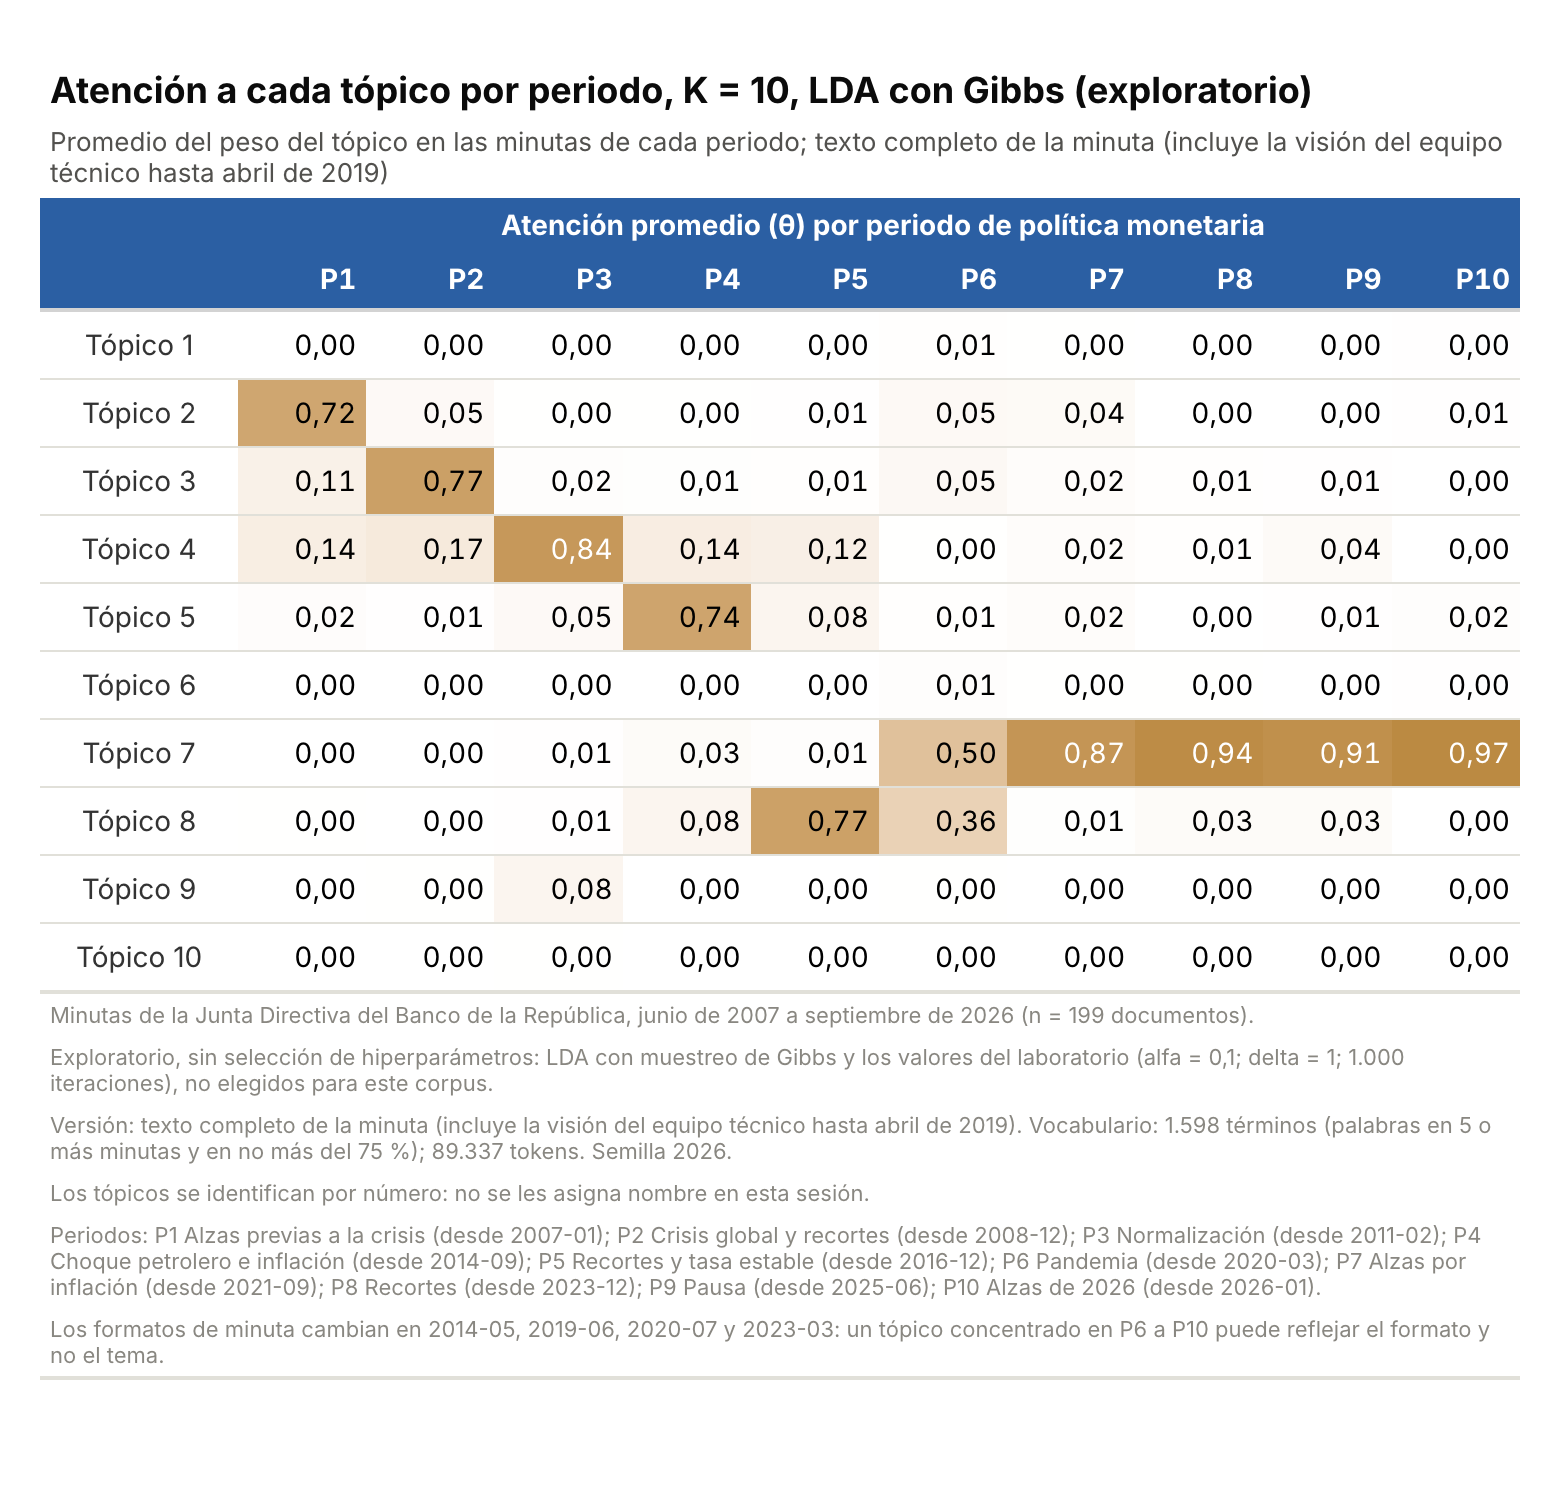

The table this chart was drawn from, first rows:
topico, P1, P2, P3, P4, P5, P6, P7, P8, P9, P10
Tópico 1, 0.00149, 5.390040563578964e-4, 8.835036814689153e-4, 4.573091122352421e-4, 0.001567, 0.009189, 0.003049, 0.001071, 0.001547, 0.003952
Tópico 2, 0.7234, 0.04524, 0.003173, 0.002741, 0.005242, 0.04613, 0.04233, 2.947566819204784e-4, 2.3935205645729923e-4, 0.006155
Tópico 3, 0.1112, 0.773, 0.01546, 0.01161, 0.00881, 0.05375, 0.02215, 0.008673, 0.005691, 0.0014
Tópico 4, 0.1374, 0.1686, 0.8405, 0.1388, 0.1218, 0.003125, 0.02361, 0.007553, 0.03903, 6.363273543514814e-4
Tópico 5, 0.02061, 0.006126, 0.04565, 0.7358, 0.076, 0.009146, 0.02495, 2.947566819204784e-4, 0.005963, 0.0157
Tópico 6, 3.95167904745743e-4, 5.931303818637593e-4, 0.001894, 3.877278258343515e-4, 0.001058, 0.01445, 0.003488, 0.002482, 6.750819039518526e-4, 0.00451
Tópico 7, 0.001798, 0.001297, 0.006061, 0.0316, 0.01359, 0.5006, 0.8659, 0.9434, 0.91, 0.9661
Tópico 8, 0.002564, 0.001232, 0.006748, 0.07625, 0.7689, 0.3598, 0.01147, 0.03363, 0.03461, 2.4782696585109293e-4
Tópico 9, 7.520035520434455e-4, 0.003114, 0.07722, 0.001556, 0.001176, 0.003039, 0.002174, 0.001769, 0.001982, 0.001001
Tópico 10, 3.531619106162439e-4, 2.4396445997416493e-4, 0.002427, 7.999053798658383e-4, 0.001818, 7.638637246564816e-4, 8.941592347312718e-4, 7.982813546294411e-4, 2.3935205645729923e-4, 2.4782696585109293e-4
